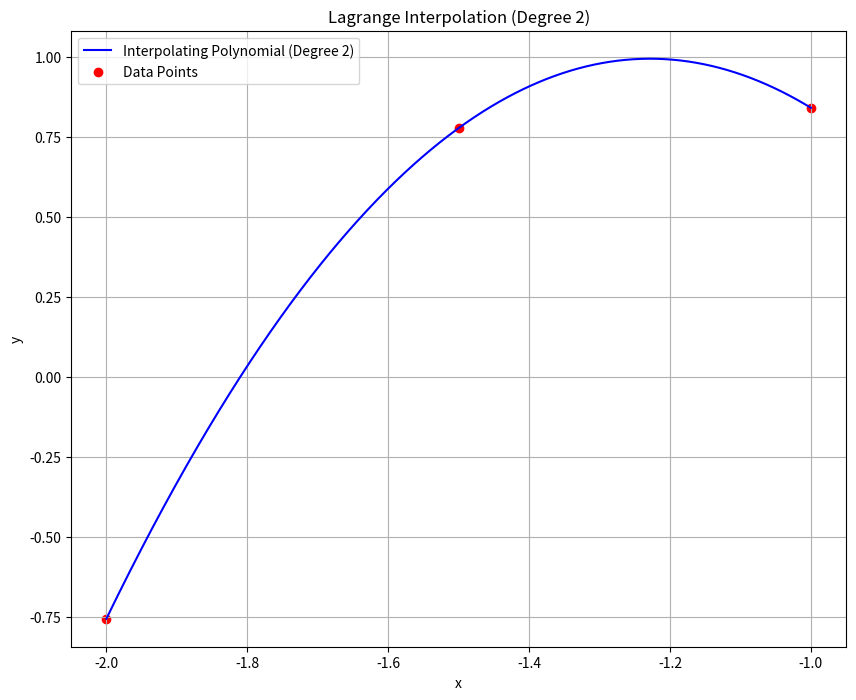

The script that saved this image:
#as we wanna do eno for degree = 2, let us implement lagrange interpolation for degree 2 only

#given {x_0,x_1,x_2} we want to interpolate a deg 2 polynomial through it

#if deg is fixed, we can define th elagrange polynomial directly
def set_plot_style():
    plt.rcParams['font.size'] = 24
    plt.rcParams['font.family'] = 'serif'
    plt.rcParams['figure.autolayout'] = True
    plt.rcParams['lines.linewidth'] = 2
    plt.rcParams['lines.markersize'] = 10
    plt.rcParams['axes.titlesize'] = 24
    plt.rcParams['axes.labelsize'] = 24
import matplotlib.pyplot as plt
import numpy as np
X = [-2,-1.5, -1]
X = np.array(X)
Y = np.sin((X)**2)

#for i in range(3):
#    X.append(float(input()))
#    Y.append(float(input()))
p=2
n = 900
x = np.linspace(-2,-1,n)
y = np.zeros(n)
t = 1
for i in range(n):
  for j in range(len(X)):
    t =1
    for k in range(1,len(X)):
      t = t* (x[i] - X[(j+k)%(p+1)])/(X[j] - X[(j+k)%(p+1)])
    y[i] = y[i] + t*Y[j]
    t = 1



plt.figure(figsize=(10, 8))   
plt.plot(x, y, label="Interpolating Polynomial (Degree 2)", color="blue")
plt.scatter(X, Y, color="red", label="Data Points")  # Mark the given points
plt.title("Lagrange Interpolation (Degree 2)")
plt.xlabel("x")
plt.ylabel("y")

plt.legend()
plt.grid(True)
plt.savefig(f"ENO_Example2.pdf", bbox_inches='tight', dpi=300, transparent=True)
plt.show()


